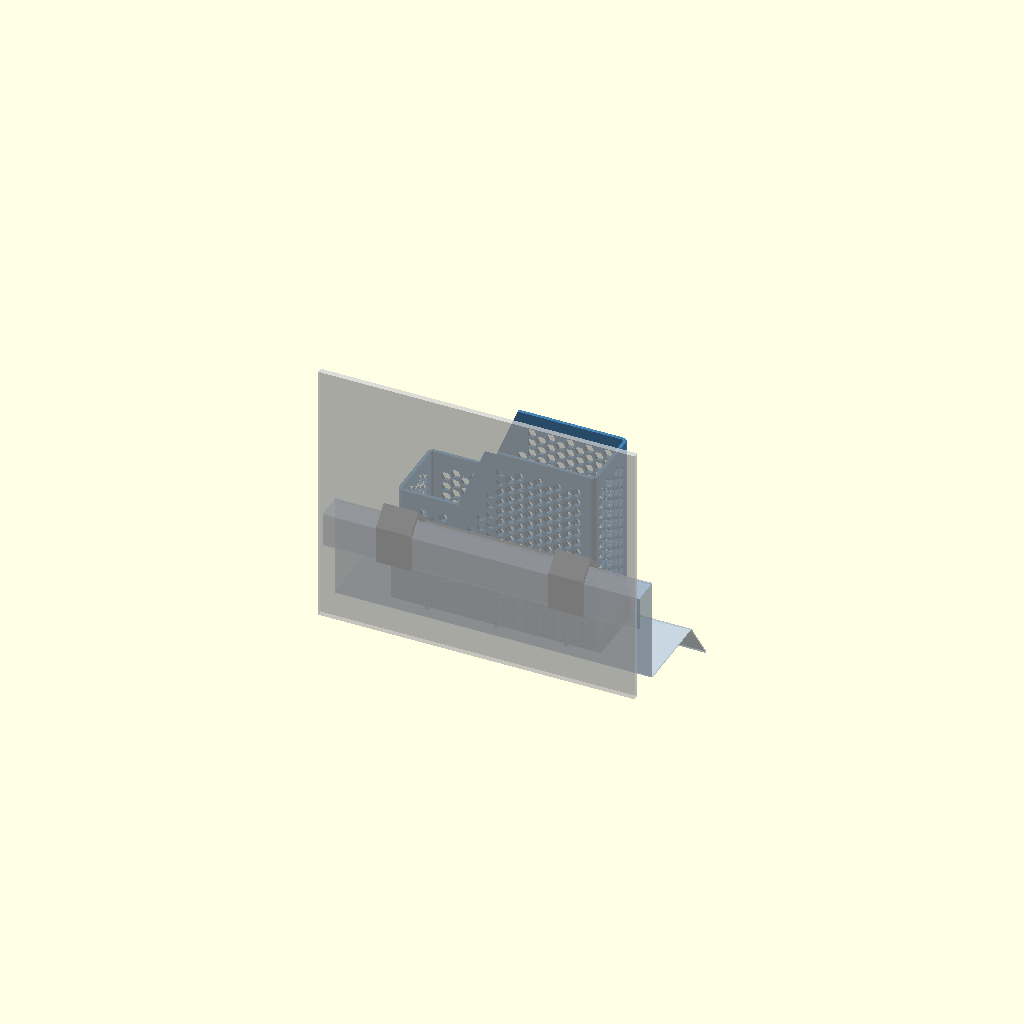
Cell 1 — every parameter at its default value.
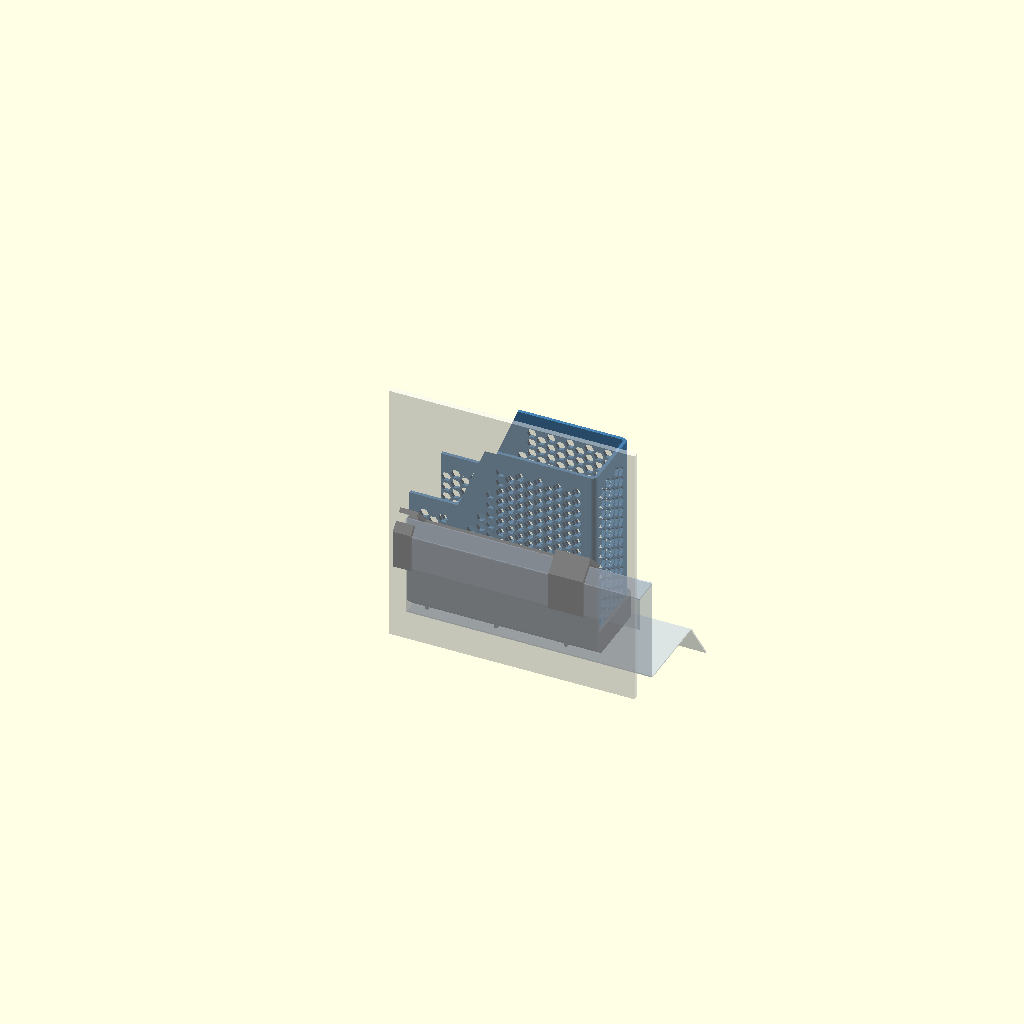
Cell 2 — part set to "section", the other parameters unchanged.
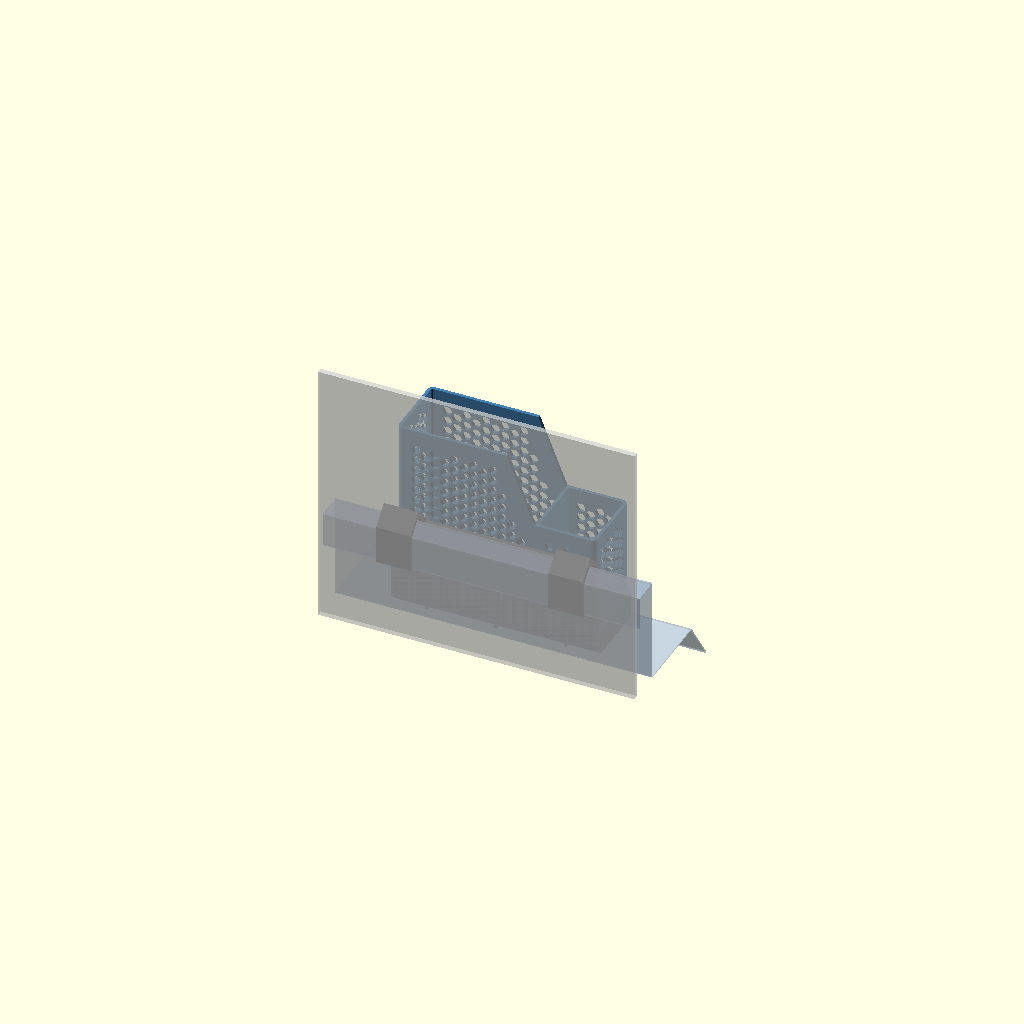
Cell 3 — small_side set to "left", the other parameters unchanged.
All cells are drawn from one camera (rotation 55°, 0°, 25°, orthographic, colour scheme Cornfield), so only the parameter changes between them.
OpenSCAD source file modelos/escorredor-talheres/escorredor-talheres.scad:
// Self-draining cutlery holder that hangs on the sink backsplash.
// Two parts: a drain tray (with hooks + spout) and a perforated basket.
// Coordinates: x = along the backsplash, y = 0 at the backsplash front face
// (positive toward the sink bowl), z = 0 at the tray bottom.

/* [Part] */
part = "assembly"; // [assembly, section, drawing, tray, basket, tray_print]
section_x = 12;    // cut plane for the "section" view (mm)

/* [Sink measurements] */
wall_height    = 75;  // backsplash height above the ledge (mm)
wall_top_depth = 20;  // backsplash top, front face to back edge (mm)
ledge_depth    = 60;  // ledge, backsplash face to sink bowl edge (mm)

/* [Hanging hooks] */
ledge_gap      = 3;   // air gap between tray bottom and ledge (mm)
hook_clearance = 1.0; // extra span over the backsplash top (mm)
hook_t         = 3;   // hook thickness (mm)
hook_w         = 25;  // width of each of the two hooks (mm)
back_leg_len   = 25;  // how far the hook drops behind the backsplash (mm)
back_leg_t     = 1.5; // back leg thickness, must fit in the gap behind (mm)
bend_chamfer   = 6;   // chamfer at tray back-bottom, clears the ledge bend radius (mm)

/* [Tray] */
width        = 150;  // overall width (mm)
front_margin = 2;    // tray front stays this far behind the bowl edge (mm)
tray_wall    = 2.4;  // tray side/front wall (mm)
back_t       = 3;    // back plate thickness (mm)
tray_h       = 18;   // tray wall height (mm)
floor_min    = 2;    // floor thickness at the front (mm)
floor_slope  = 3;    // floor slope toward the spout (deg)
rail_h       = 2;    // basket rails above the highest floor point (mm)
rail_w       = 2;    // rail width (mm)
rail_front_gap = 6;  // rails stop this far from the front wall (mm)
spout_w      = 30;   // spout channel inner width (mm)
spout_len    = 12;   // spout overhang beyond the tray front (mm)
spout_h      = 8;    // spout side wall height (mm)
spout_wall   = 2;    // spout side wall thickness (mm)

/* [Basket] */
fit_clearance = 0.5; // gap between basket and tray walls (mm)
total_h       = 140; // overall height, tray bottom to tall rim (mm)
small_total_h = 90;  // overall height at the small compartment rim (mm)
small_w       = 40;  // small compartment inner width (mm)
small_side    = "right"; // [left, right] side of the small compartment, seen from the front
ramp_w        = 20;  // width of the rim ramp from the low to the tall rim (mm)
basket_wall   = 2.4; // basket wall (mm)
basket_floor  = 2;   // basket floor (mm)
divider_t     = 2;   // divider thickness (mm)
corner_r      = 4;   // basket corner radius (mm)
hex_flat      = 6;   // hex hole size across flats (mm)
hex_web       = 2;   // web between holes (mm)
hole_margin   = 4;   // solid border around hole fields (mm)
top_band      = 10;  // solid band below the basket rim (mm)

$fn = 64;

// ---------- derived ----------
tray_d     = ledge_depth - front_margin;
z0         = wall_height - ledge_gap;       // hook seat height above tray bottom
inner_x0   = tray_wall;
inner_x1   = width - tray_wall;
inner_y0   = back_t;
inner_y1   = tray_d - tray_wall;
floor_back = floor_min + (inner_y1 - inner_y0) * tan(floor_slope);
rail_top   = floor_back + rail_h;           // basket sits here
basket_h   = total_h - rail_top;
basket_lo  = small_total_h - rail_top;     // basket height at the small compartment
basket_w   = inner_x1 - inner_x0 - 2 * fit_clearance;
basket_d   = inner_y1 - inner_y0 - 2 * fit_clearance;
eps        = 0.01;

// ---------- helpers ----------
module rounded_rect(w, d, r) {
    translate([r, r]) offset(r = r) square([w - 2 * r, d - 2 * r]);
}

// Extrude a 2D profile drawn in (y, z) along +x.
module extrude_x(len) {
    rotate([90, 0, 90]) linear_extrude(len) children();
}

// Flat-top hex holes filling [0,w] x [0,h]; skips columns near u-values in excl.
// Optional sloped ceiling: holes stay below v = top_a + top_b * u.
module hex_field(w, h, excl = [], ex_half = 0, top_a = 1e9, top_b = 0) {
    R  = hex_flat / sqrt(3);
    dv = hex_flat + hex_web;
    du = dv * sqrt(3) / 2;
    nu = max(1, floor((w - 2 * R) / du) + 1);
    nv = max(1, floor((h - hex_flat) / dv) + 1);
    u0 = (w - (nu - 1) * du) / 2;
    v0 = (h - (nv - 1) * dv - dv / 2) / 2;
    for (i = [0 : nu - 1], j = [-1 : nv])
        let (u = u0 + i * du, v = v0 + j * dv + (i % 2) * dv / 2)
        if (v >= hex_flat / 2 - eps && v <= h - hex_flat / 2 + eps
            && u >= R - eps && u <= w - R + eps
            && v + hex_flat / 2 <= top_a + top_b * u - abs(top_b) * R
            && len([for (e = excl) if (abs(u - e) < R + ex_half) 1]) == 0)
            translate([u, v]) circle(r = R, $fn = 6);
}

// ---------- tray ----------
module tray_inner_2d() {
    translate([inner_x0, inner_y0])
        rounded_rect(inner_x1 - inner_x0, inner_y1 - inner_y0, corner_r + fit_clearance);
}

module tray_outer_2d() {
    union() {
        offset(r = tray_wall) tray_inner_2d();
        square([width, inner_y0 + corner_r]);
    }
}

// Half-space above the sloped floor (descends toward +y).
module above_floor() {
    translate([-50, inner_y1, floor_min]) rotate([-floor_slope, 0, 0])
        translate([0, -300, 0]) cube([width + 100, 600, 300]);
}

module hook_profile() {
    s  = wall_top_depth + hook_clearance;   // inner span over the backsplash top
    a  = s / 2;
    tk = hook_t * sqrt(2);                  // vertical thickness of 45 deg segments
    polygon([
        [0, z0 - 5],
        [0, z0],
        [-a, z0 + a],                       // inner apex (45 deg both sides)
        [-s, z0],
        [-s, z0 - back_leg_len],
        [-s - back_leg_t, z0 - back_leg_len],
        [-s - back_leg_t, z0 + tk - back_leg_t],
        [-a, z0 + a + tk],                  // outer apex
        [back_t, z0 + tk - back_t],
        [back_t, z0 - 5]
    ]);
}

module tray() {
    difference() {
        union() {
            // tray body
            linear_extrude(tray_h) tray_outer_2d();
            // back plate up to the hook seat
            cube([width, back_t, z0]);
            // hooks at both ends
            for (x = [0, width - hook_w]) translate([x, 0, 0]) extrude_x(hook_w) hook_profile();
            // spout channel
            translate([width / 2 - spout_w / 2 - spout_wall, tray_d - eps, 0])
                cube([spout_w + 2 * spout_wall, spout_len + eps, spout_h]);
        }
        // inner cavity above the sloped floor
        intersection() {
            translate([0, 0, -1]) linear_extrude(tray_h + 2) tray_inner_2d();
            above_floor();
        }
        // spout opening through the front wall + channel
        intersection() {
            translate([width / 2 - spout_w / 2, inner_y1 - corner_r, -1])
                cube([spout_w, tray_wall + corner_r + spout_len + 1, spout_h + 2]);
            above_floor();
        }
        // clear the bend between ledge and backsplash
        translate([-1, 0, 0]) extrude_x(width + 2)
            polygon([[-1, -1], [bend_chamfer + 1, -1], [-1, bend_chamfer + 1]]);
    }
    // rails the basket rests on (water runs between them)
    rail_xs = [width / 2 - basket_w * 0.35, width / 2, width / 2 + basket_w * 0.35];
    intersection() {
        for (x = rail_xs)
            translate([x - rail_w / 2, inner_y0 - eps, 0])
                cube([rail_w, inner_y1 - inner_y0 - rail_front_gap, rail_top]);
        translate([0, 0, -1]) linear_extrude(rail_top + 1) tray_inner_2d();
    }
}

// ---------- basket ----------
// Small (low) compartment is built at low x; mirrored when it should be on the
// viewer's left (viewer faces -y, so their left is +x).
module basket() {
    if (small_side == "left") translate([basket_w, 0, 0]) mirror([1, 0, 0]) basket_raw();
    else basket_raw();
}

module basket_raw() {
    bw = basket_w; bd = basket_d; cr = corner_r; t = basket_wall;
    m  = hole_margin;
    xs = t + small_w;                    // divider left face
    xl = xs + divider_t;                 // divider right face
    lo_field = basket_lo - basket_floor - m - top_band;
    hi_field = basket_h  - basket_floor - m - top_band;
    k  = (basket_h - basket_lo) / ramp_w;      // rim ramp slope
    // ramp line: low rim at the divider, reaching the tall rim after ramp_w
    function ramp_z(x) = basket_lo + (x - xl) * k;
    band_v = top_band * sqrt(1 + k * k);       // keeps top_band measured square to the ramp

    // hole field of a wall spanning [u0, u1] (panel coords, u = x - cr),
    // kept below the ramp (and below the flat rims via h_field)
    module field(u0, u1, h_field, ramp = true) {
        translate([u0 + m, basket_floor + m])
            hex_field(u1 - u0 - 2 * m, h_field,
                      top_a = ramp ? ramp_z(u0 + m + cr) - band_v - basket_floor - m : 1e9,
                      top_b = ramp ? k : 0);
    }

    difference() {
        union() {
            // floor
            linear_extrude(basket_floor) difference() {
                rounded_rect(bw, bd, cr);
                translate([t + m, t + m])
                    hex_field(bw - 2 * (t + m), bd - 2 * (t + m),
                              [xs + divider_t / 2 - t - m], divider_t / 2 + hex_web);
            }
            // rounded corners
            linear_extrude(basket_h) intersection() {
                difference() {
                    rounded_rect(bw, bd, cr);
                    translate([t, t]) rounded_rect(bw - 2 * t, bd - 2 * t, max(cr - t, eps));
                }
                for (p = [[0, 0], [bw - cr, 0], [0, bd - cr], [bw - cr, bd - cr]])
                    translate(p - [eps, eps]) square(cr + 2 * eps);
            }
            // front and back walls (panel u = x - cr)
            for (y = [0, bd - t])
                translate([cr - eps, y + t, 0]) rotate([90, 0, 0]) linear_extrude(t)
                    difference() {
                        square([bw - 2 * cr + 2 * eps, basket_h]);
                        field(0, xs - cr, lo_field, ramp = false);
                        field(xl - cr, bw - 2 * cr, hi_field);
                    }
            // side walls: low one at x = 0, tall one at x = bw - t
            for (s = [[0, lo_field], [bw - t, hi_field]])
                translate([s[0], cr - eps, 0]) extrude_x(t) difference() {
                    square([bd - 2 * cr + 2 * eps, basket_h]);
                    field(0, bd - 2 * cr, s[1], ramp = false);
                }
        }
        // rim: low over the small compartment, short ramp, then flat tall rim
        translate([0, bd + 1, 0]) rotate([90, 0, 0]) linear_extrude(bd + 2)
            polygon([[-1, basket_lo], [xl, basket_lo], [xl + ramp_w, basket_h],
                     [bw + 1, basket_h], [bw + 1, basket_h + 50], [-1, basket_h + 50]]);
    }
    // divider, as tall as the small compartment
    translate([xs, t - eps, 0]) cube([divider_t, bd - 2 * t + 2 * eps, basket_lo]);
}

module basket_placed() {
    translate([inner_x0 + fit_clearance, inner_y0 + fit_clearance, rail_top]) basket();
}

// ---------- sink mock-up (visual only) ----------
module sink_mock() {
    L = width + 80;
    color("LightSteelBlue", 0.45) translate([-40, 0, -ledge_gap]) {
        translate([0, 0, -1]) cube([L, ledge_depth, 1]);                         // ledge
        translate([0, ledge_depth, -1]) rotate([-55, 0, 0]) cube([L, 40, 1]);    // bowl edge
        translate([0, -1, 0]) cube([L, 1, wall_height]);                         // backsplash face
        translate([0, -wall_top_depth, wall_height - 1]) cube([L, wall_top_depth, 1]); // top
        translate([0, -wall_top_depth, wall_height - 25]) cube([L, 1, 25]);      // back flange
    }
    color("WhiteSmoke", 0.5)
        translate([-40, -wall_top_depth - back_leg_t - 6, -ledge_gap - 1])
            cube([width + 80, 4, wall_height + 120]);                            // tiles
}

module assembly() {
    color("DimGray") tray();
    color("SteelBlue") basket_placed();
}

module cut() { translate([section_x - 500, -150, -100]) cube([500, 300, 400]); }

// ---------- dimensioned 2D drawing ----------
dim_ts = 3.6;  // label text size (mm)

// one decimal, Brazilian comma
function fmt(v) = let (r = round(v * 10) / 10, i = floor(r), d = round((r - i) * 10))
    d == 0 ? str(i) : str(i, ",", d);

module dim_h(x1, x2, y, label) {
    color("Black") linear_extrude(5) {
        translate([x1, y - 0.25]) square([x2 - x1, 0.5]);
        for (x = [x1, x2]) translate([x - 0.15, y - 2]) square([0.3, 4]);
        translate([(x1 + x2) / 2, y + 1.5])
            text(label, size = dim_ts, halign = "center", font = "Liberation Sans:style=Bold");
    }
}

module dim_v(z1, z2, x, label, left = true) {
    color("Black") linear_extrude(5) {
        translate([x - 0.25, z1]) square([0.5, z2 - z1]);
        for (z = [z1, z2]) translate([x - 2, z - 0.15]) square([4, 0.3]);
        translate([x + (left ? -1.5 : 1.5 + dim_ts), (z1 + z2) / 2]) rotate(90)
            text(label, size = dim_ts, halign = "center", font = "Liberation Sans:style=Bold");
    }
}

module line2d(p1, p2, w = 0.4) { hull() { translate(p1) circle(d = w, $fn = 8); translate(p2) circle(d = w, $fn = 8); } }

module label(p, s, size = 5) {
    color("Black") linear_extrude(5) translate(p) text(s, size = size, font = "Liberation Sans:style=Bold");
}

module drawing() {
    t  = basket_wall;
    bx = inner_x0 + fit_clearance;        // basket left/right gap to tray outside
    Bl = bx; Br = width - bx;
    zb = rail_top; zl = small_total_h; zh = total_h;
    xs = t + small_w; xl = xs + divider_t;
    sgn = small_side == "right";
    // view x (seen from the sink): small compartment on the right when sgn
    function V(v) = sgn ? v : width - v;

    // ---- front view ----
    label([0, zh + 30], "VISTA FRONTAL (olhando da pia)");
    // layers (extrusion height) keep nearer parts on top in the top-down render
    color("LightSteelBlue") linear_extrude(1) translate([-25, -ledge_gap - 1]) square([width + 50, 1]);
    color("Gainsboro") linear_extrude(1) {
        square([width, z0]);                                                        // back plate
        for (x = [0, width - hook_w]) translate([x, 0])
            square([hook_w, z0 + (wall_top_depth + hook_clearance) / 2 + hook_t * sqrt(2)]);
    }
    color("DimGray") linear_extrude(3) square([width, tray_h]);                     // tray
    color("SteelBlue") linear_extrude(2) polygon([for (p = [[Bl, zb], [Br, zb], [Br, zl], [Br - xl, zl],
                                                 [Br - xl - ramp_w, zh], [Bl, zh]]) [V(p[0]), p[1]]]);
    color("White") linear_extrude(2.5) for (v = [Br - xs, Br - xl])
        line2d([V(v), tray_h], [V(v), zl], 0.4);                                   // divider (hidden)

    dim_h(0, width, -14, str(width, " largura total"));
    dim_h(min(V(Br - t - small_w), V(Br - t)), max(V(Br - t - small_w), V(Br - t)), zl + 6,
          str(small_w, " int."));
    dim_h(min(V(Br - xl - ramp_w), V(Br - xl)), max(V(Br - xl - ramp_w), V(Br - xl)), zl + 18,
          str("rampa ", ramp_w));
    dim_h(min(V(Bl + t), V(Br - xl)), max(V(Bl + t), V(Br - xl)), zh + 6,
          str(fmt(basket_w - 2 * t - small_w - divider_t), " int."));
    dim_v(0, zh, sgn ? -8 : width + 8, str(zh, " total"), sgn);
    dim_v(0, zl, sgn ? width + 8 : -8, str(zl), !sgn);
    dim_v(-ledge_gap, 0, sgn ? width + 8 : -8, str(ledge_gap), !sgn);
    dim_v(0, tray_h, sgn ? -22 : width + 22, str(tray_h), sgn);

    // ---- side view (section through a hook), y toward the sink ----
    ox = width + 85;
    translate([ox, 0]) {
        label([-wall_top_depth - 10, zh + 30], "VISTA LATERAL (corte no gancho)");
        // sink
        color("LightSteelBlue") linear_extrude(1) {
            line2d([0, -ledge_gap], [0, z0], 1);
            line2d([0, z0], [-wall_top_depth, z0], 1);
            line2d([-wall_top_depth, z0], [-wall_top_depth, z0 - back_leg_len - 15], 1);
            line2d([0, -ledge_gap], [ledge_depth, -ledge_gap], 1);
            line2d([ledge_depth, -ledge_gap], [ledge_depth + 14, -ledge_gap - 20], 1);
        }
        // tray silhouette
        color("DimGray") linear_extrude(3) difference() {
            union() {
                square([back_t, z0]);
                square([tray_d, tray_h]);
                square([tray_d + spout_len, spout_h]);
                hook_profile();
            }
            polygon([[-1, -1], [bend_chamfer + 1, -1], [-1, bend_chamfer + 1]]);
        }
        // basket silhouette
        by = inner_y0 + fit_clearance;
        color("SteelBlue") linear_extrude(2) translate([by, zb]) square([basket_d, zh - zb]);
        color("White") linear_extrude(2.5) line2d([by, zl], [by + basket_d, zl], 0.4);

        s = wall_top_depth + hook_clearance;
        dim_h(-s, 0, z0 + s / 2 + hook_t * sqrt(2) + 6, str(fmt(s), " vão"));
        dim_h(by, by + basket_d, zh + 6, str(fmt(basket_d), " cesto"));
        dim_h(0, tray_d, -14, str(tray_d, " bandeja"));
        dim_h(0, tray_d + spout_len, -24, str(tray_d + spout_len, " com bico"));
        dim_h(0, ledge_depth, -34, str(ledge_depth, " prateleira"));
        dim_v(z0 - back_leg_len, z0, -s - back_leg_t - 6, str(back_leg_len, " perna"));
        dim_h(-s - back_leg_t, -s, z0 - back_leg_len - 6, fmt(back_leg_t));
        dim_v(-ledge_gap, z0, -s - back_leg_t - 20, str(wall_height, " parede"));
        dim_v(0, spout_h, tray_d + spout_len + 6, str(spout_h), false);
    }
    label([0, -52], str("Medidas em mm. Alturas a partir da base da bandeja, que fica ", ledge_gap,
                        " mm acima da prateleira. Paredes do cesto ", fmt(basket_wall), " mm."), 4);
}

// ---------- output ----------
if (part == "assembly") { assembly(); sink_mock(); }
else if (part == "section") {
    color("DimGray") difference() { tray(); cut(); }
    color("SteelBlue") difference() { basket_placed(); cut(); }
    difference() { sink_mock(); cut(); }
}
else if (part == "drawing") drawing();
else if (part == "tray") tray();
else if (part == "basket") basket();
else if (part == "tray_print") tray();   // printed upright, as modeled
Customizer parameters (derived from the source; name, type, default, range or options):
part: string, default "assembly", options "assembly", "section", "drawing", "tray", "basket", "tray_print"
section_x: number, default 12
wall_height: number, default 75
wall_top_depth: number, default 20
ledge_depth: number, default 60
ledge_gap: number, default 3
hook_clearance: number, default 1
hook_t: number, default 3
hook_w: number, default 25
back_leg_len: number, default 25
back_leg_t: number, default 1.5
bend_chamfer: number, default 6
width: number, default 150
front_margin: number, default 2
tray_wall: number, default 2.4
back_t: number, default 3
tray_h: number, default 18
floor_min: number, default 2
floor_slope: number, default 3
rail_h: number, default 2
rail_w: number, default 2
rail_front_gap: number, default 6
spout_w: number, default 30
spout_len: number, default 12
spout_h: number, default 8
spout_wall: number, default 2
fit_clearance: number, default 0.5
total_h: number, default 140
small_total_h: number, default 90
small_w: number, default 40
small_side: string, default "right", options "left", "right"
ramp_w: number, default 20
basket_wall: number, default 2.4
basket_floor: number, default 2
divider_t: number, default 2
corner_r: number, default 4
hex_flat: number, default 6
hex_web: number, default 2
hole_margin: number, default 4
top_band: number, default 10
eps: number, default 0.01
